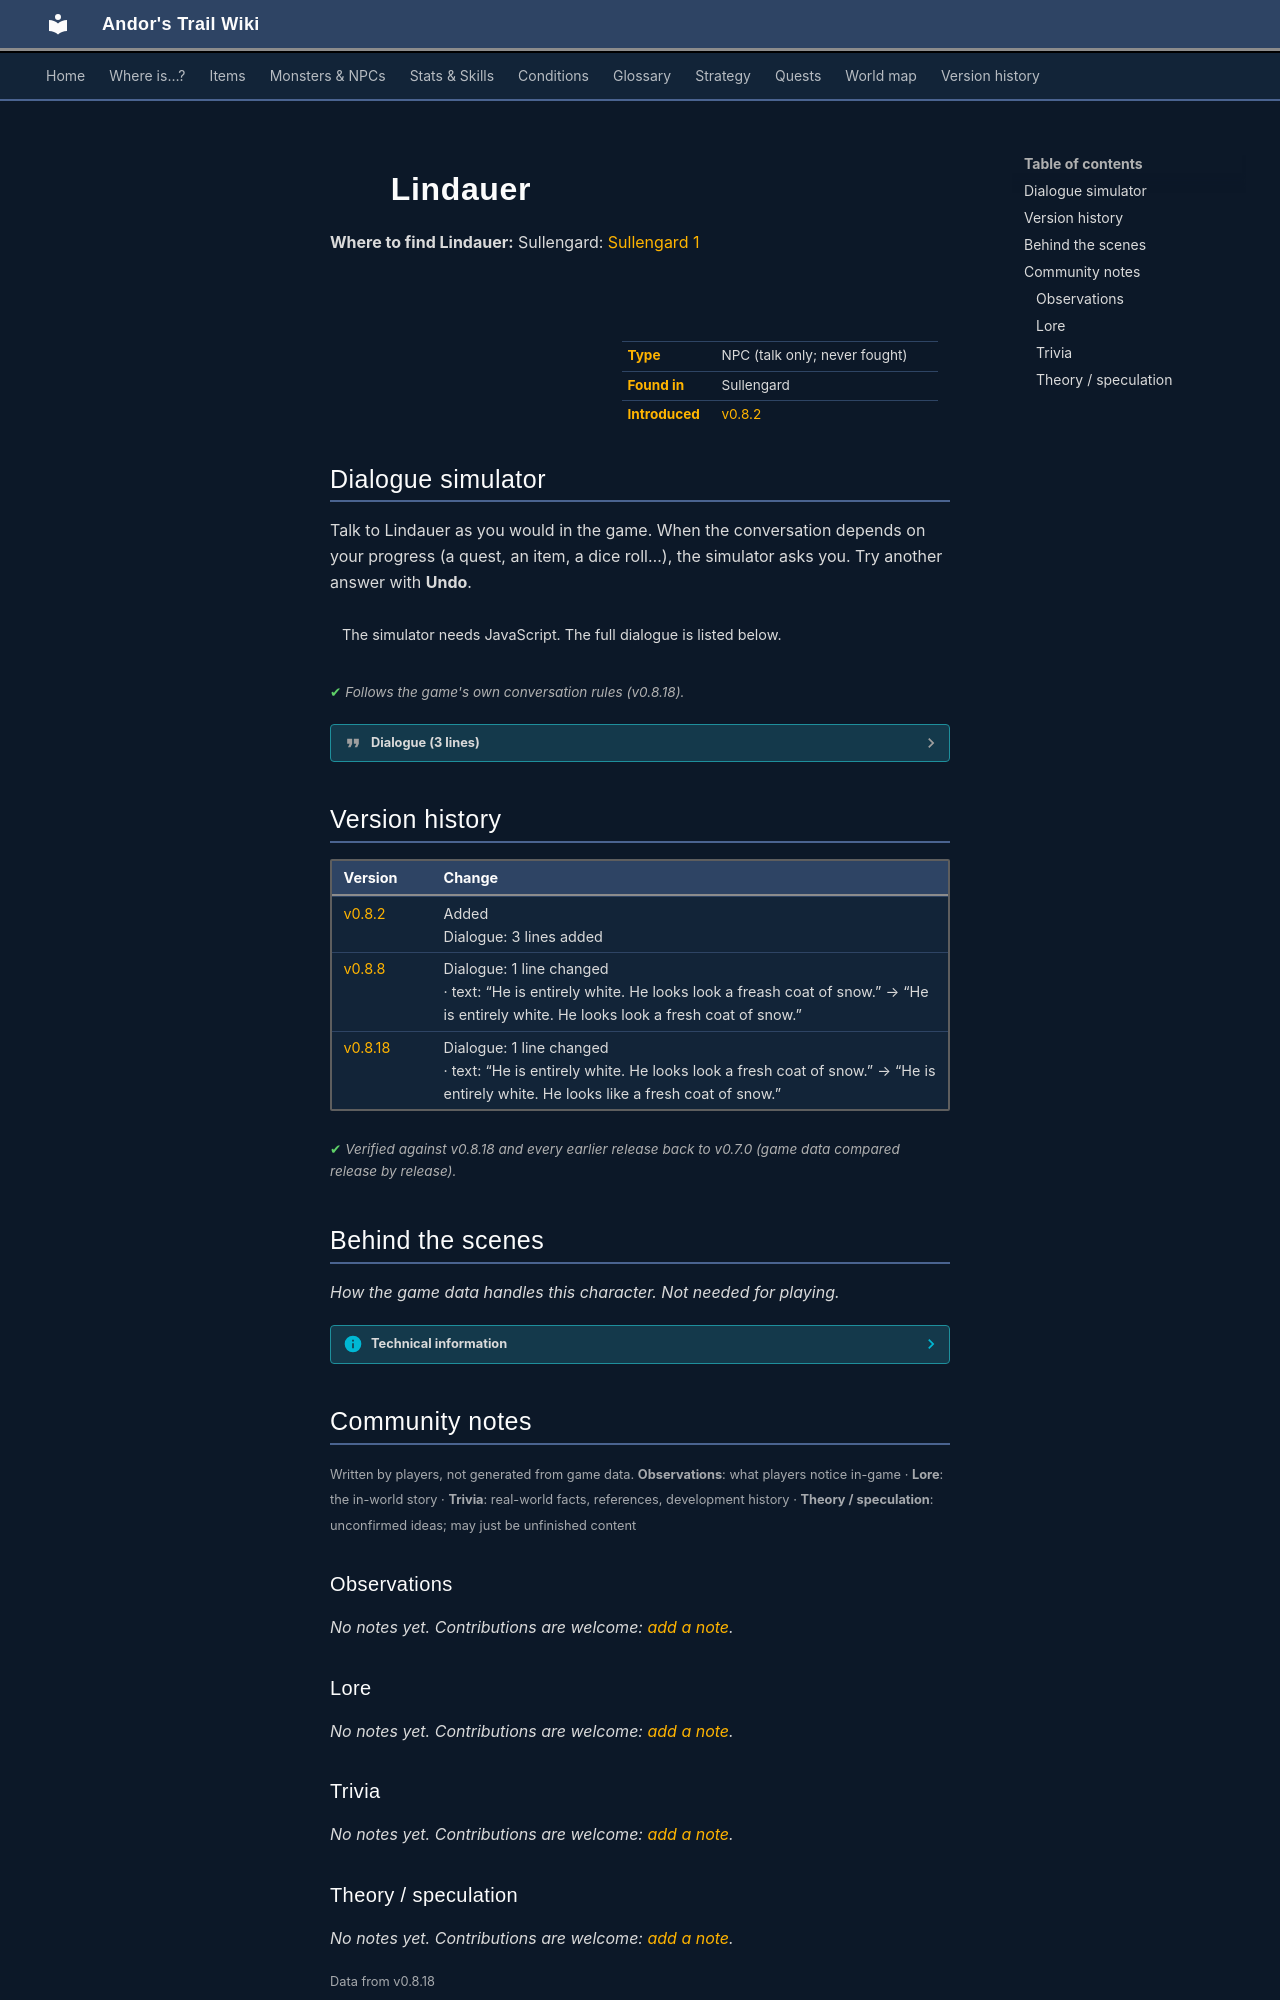

repository: asdfghjkl628/Andor-s-Trail-Wikiiii · page: monsters/sullengard_cat_seeker/index.html · generator: mkdocs

---
description: "Lindauer is a non-player character (NPC) in Andor's Trail, found in Sullengard."
---

# ![](../assets/icons/monsters/monsters_ld1_132.png){ .sprite } Lindauer

**Where to find Lindauer:** Sullengard: [Sullengard 1](../maps/sullengard1.md#pin-npc-sullengard_cat_seeker)

<div class="infobox" markdown>

<p class="ib-img"><img class="sprite" src="../../assets/icons/monsters/monsters_ld1_132.png" alt=""></p>

| | |
|---|---|
| **Type** | NPC (talk only; never fought) |
| **Found in** | Sullengard |
| **Introduced** | [v0.8.2](../versions/0.8.2.md) |

</div>

## Dialogue simulator

Talk to Lindauer as you would in the game. When the conversation depends on your progress (a quest, an item, a dice roll…), the simulator asks you. Try another answer with **Undo**.

<div class="dlg-sim" data-src="../../assets/dialogue/sullengard_cat_seeker_0.json" data-npc="Lindauer" markdown="0"><noscript>The simulator needs JavaScript. The full dialogue is listed below.</noscript></div>

<p class="verified">Follows the game's own conversation rules (v0.8.18).</p>

??? quote "Dialogue (3 lines)"

    *Exactly as in the game files. Each line appears once; links jump to where a choice leads.*

    <span id="d-sullengard_cat_seeker_0"></span>**`sullengard_cat_seeker_0`** Lindauer: “Hey there. You haven't seen my cat by any chance have you?”

    - “What does your cat look like?” → [sullengard_cat_seeker_10](#d-sullengard_cat_seeker_10)

    <span id="d-sullengard_cat_seeker_10"></span>**`sullengard_cat_seeker_10`** Lindauer: “He is entirely white. He looks like a fresh coat of snow.”

    - “Oh, yes, in fact I have! He is over there. [Pointing to the southeast.]” *(if reached stage 31 of [Sullengard story flags (hidden flag)](../quests/sullengard_hidden.md#stage-31))* → [sullengard_cat_seeker_20](#d-sullengard_cat_seeker_20)
    - “[Lie] No, I have not.” *(if reached stage 31 of [Sullengard story flags (hidden flag)](../quests/sullengard_hidden.md#stage-31))* → *conversation ends*
    - “No, I have not. Sorry.” *(if NOT reached stage 31 of [Sullengard story flags (hidden flag)](../quests/sullengard_hidden.md#stage-31))* → *conversation ends*

    <span id="d-sullengard_cat_seeker_20"></span>**`sullengard_cat_seeker_20`** Lindauer: “Oh, thank you so much!”




## Version history

| Version | Change |
|---|---|
| [v0.8.2](../versions/0.8.2.md) | Added<br>Dialogue: 3 lines added |
| [v0.8.8](../versions/0.8.8.md) | Dialogue: 1 line changed<br>· text: “He is entirely white. He looks look a freash coat of snow.” → “He is entirely white. He looks look a fresh coat of snow.” |
| [v0.8.18](../versions/0.8.18.md) | Dialogue: 1 line changed<br>· text: “He is entirely white. He looks look a fresh coat of snow.” → “He is entirely white. He looks like a fresh coat of snow.” |

<p class="verified">Verified against v0.8.18 and every earlier release back to v0.7.0 (game data compared release by release).</p>


## Behind the scenes

*How the game data handles this character. Not needed for playing.*

??? info "Technical information"

    | | |
    |---|---|
    | Entry ID | `sullengard_cat_seeker` |
    | Type (wiki) | NPC |
    | Spawn group | `sullengard_cat_seeker` |
    | Loot table | – |
    | Conversation | `sullengard_cat_seeker_0` |
    | Faction | – |
    | Movement | – |
    | Icon | `monsters_ld1:132` |
    | Defined in | `res/raw/monsterlist_sullengard.json` |

    Raw data:

    ```json
    {
     "id": "sullengard_cat_seeker",
     "name": "Lindauer",
     "iconID": "monsters_ld1:132",
     "spawnGroup": "sullengard_cat_seeker",
     "phraseID": "sullengard_cat_seeker_0"
    }
    ```


## Community notes

<small>Written by players, not generated from game data. **Observations**: what players notice in-game · **Lore**: the in-world story · **Trivia**: real-world facts, references, development history · **Theory / speculation**: unconfirmed ideas; may just be unfinished content</small>

### Observations

*No notes yet. Contributions are welcome: [add a note](https://github.com/asdfghjkl628/Andor-s-Trail-Wikiiii/new/main/notes/monsters?filename=sullengard_cat_seeker.md&value=%23%23%20Observations%0A%0A%3C%21--%20what%20players%20notice%20in-game%20--%3E%0A%0A%23%23%20Lore%0A%0A%3C%21--%20the%20in-world%20story%20--%3E%0A%0A%23%23%20Trivia%0A%0A%3C%21--%20real-world%20facts%2C%20references%2C%20development%20history%20--%3E%0A%0A%23%23%20Theory%20/%20speculation%0A%0A%3C%21--%20unconfirmed%20ideas%3B%20may%20just%20be%20unfinished%20content%20--%3E%0A).*

### Lore

*No notes yet. Contributions are welcome: [add a note](https://github.com/asdfghjkl628/Andor-s-Trail-Wikiiii/new/main/notes/monsters?filename=sullengard_cat_seeker.md&value=%23%23%20Observations%0A%0A%3C%21--%20what%20players%20notice%20in-game%20--%3E%0A%0A%23%23%20Lore%0A%0A%3C%21--%20the%20in-world%20story%20--%3E%0A%0A%23%23%20Trivia%0A%0A%3C%21--%20real-world%20facts%2C%20references%2C%20development%20history%20--%3E%0A%0A%23%23%20Theory%20/%20speculation%0A%0A%3C%21--%20unconfirmed%20ideas%3B%20may%20just%20be%20unfinished%20content%20--%3E%0A).*

### Trivia

*No notes yet. Contributions are welcome: [add a note](https://github.com/asdfghjkl628/Andor-s-Trail-Wikiiii/new/main/notes/monsters?filename=sullengard_cat_seeker.md&value=%23%23%20Observations%0A%0A%3C%21--%20what%20players%20notice%20in-game%20--%3E%0A%0A%23%23%20Lore%0A%0A%3C%21--%20the%20in-world%20story%20--%3E%0A%0A%23%23%20Trivia%0A%0A%3C%21--%20real-world%20facts%2C%20references%2C%20development%20history%20--%3E%0A%0A%23%23%20Theory%20/%20speculation%0A%0A%3C%21--%20unconfirmed%20ideas%3B%20may%20just%20be%20unfinished%20content%20--%3E%0A).*
